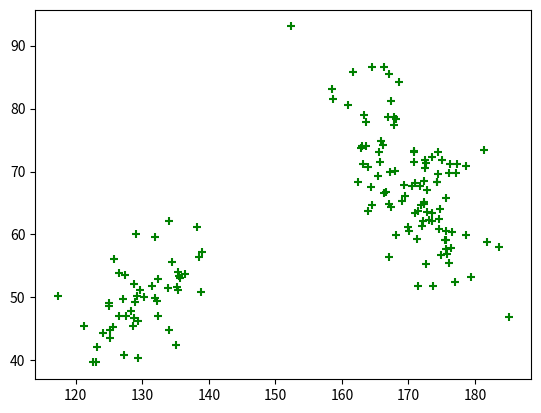

This chart was generated by the following Python code:
%matplotlib inline
import numpy as np
import matplotlib.pyplot as pylab

# グループ1のガウス分布
mu1_ans = [170,70]
cov1_ans = [[6**2,-30],[-30,8**2]]
X1 = np.random.multivariate_normal(mu1_ans,cov1_ans,100).T #サンプル生成

# グループ2のガウス分布
mu2_ans = [130,50]
cov2_ans = [[5.**2,20],[20,6**2]]
X2 = np.random.multivariate_normal(mu2_ans,cov2_ans,50).T #サンプル生成

# 2つのグループを混ぜる
X = np.column_stack((X1,X2))

# 描画
pylab.scatter(X[0],X[1],color='g',marker='+')

